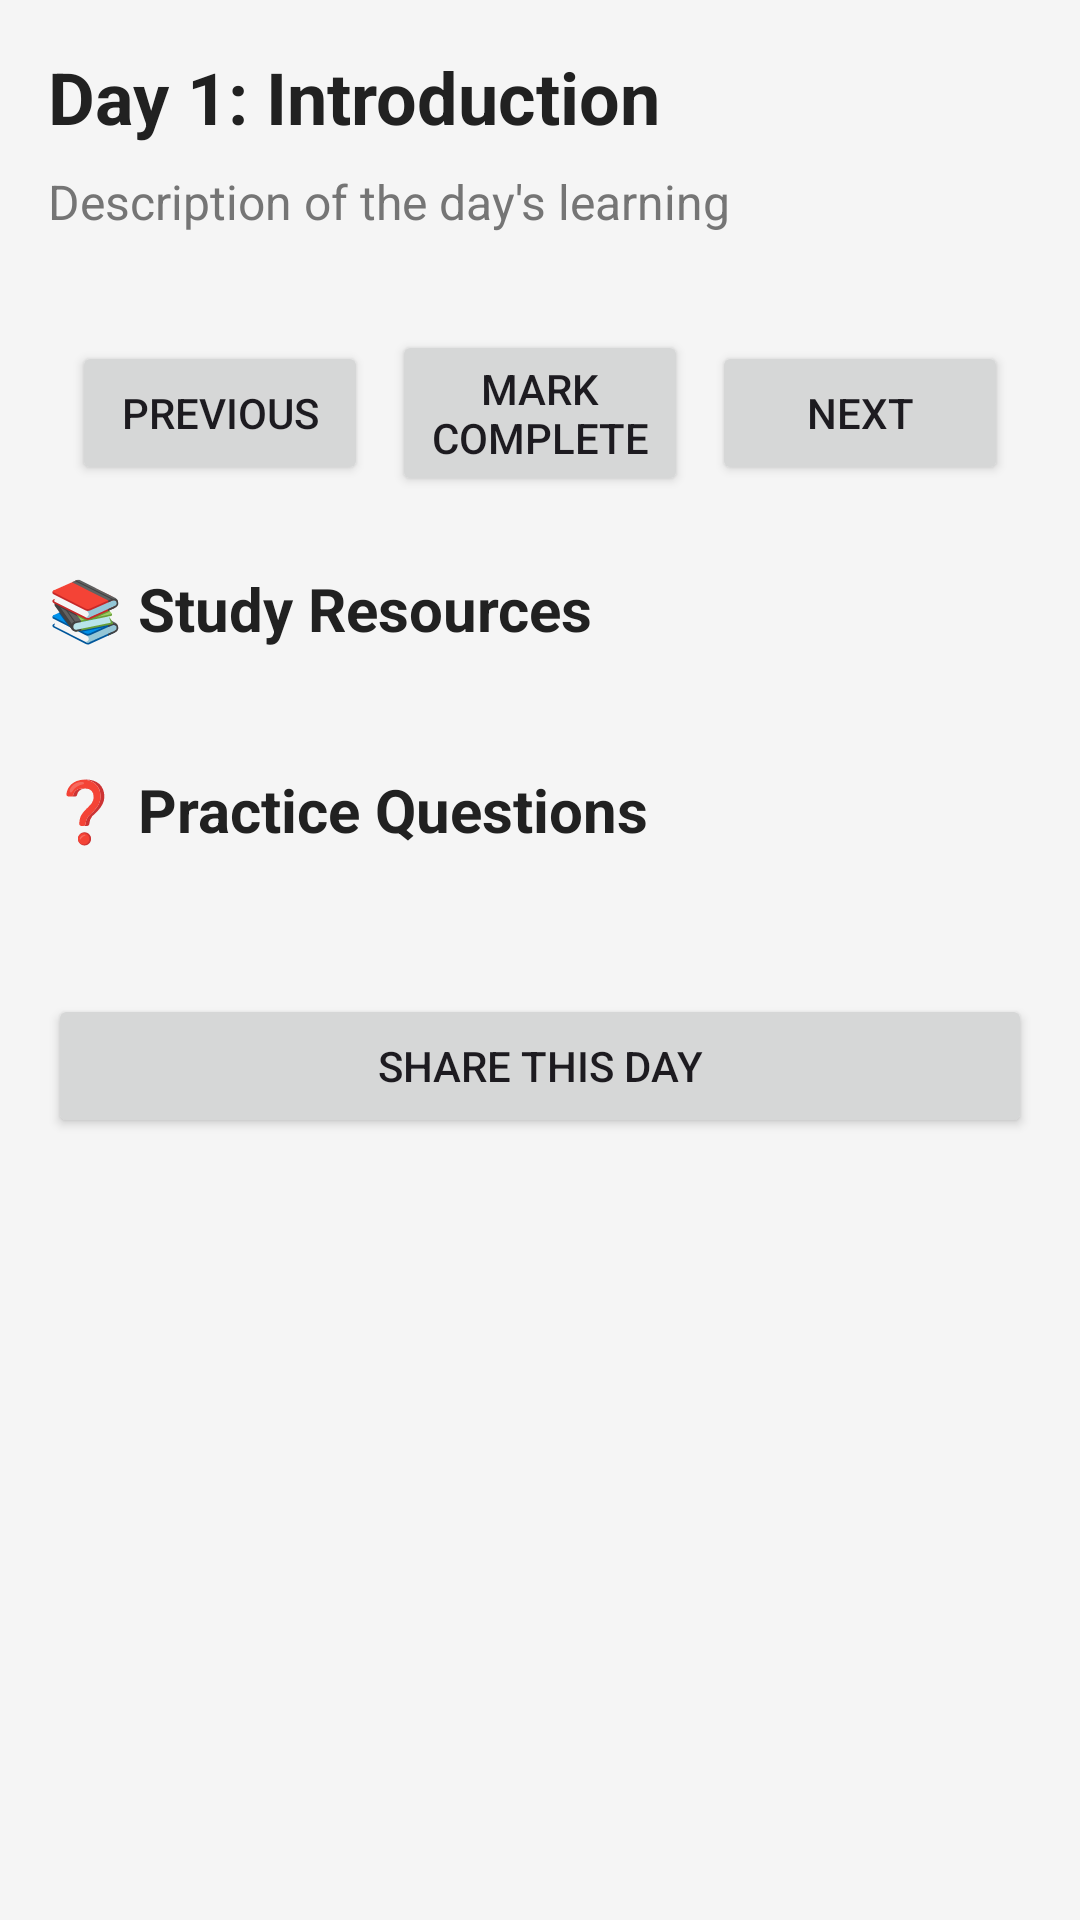

Android layout source for this screen:
<!-- AndroidManifest.xml: application theme Theme.CP470Project -->
<!-- res/layout/activity_day_detail.xml -->
<?xml version="1.0" encoding="utf-8"?>
<ScrollView xmlns:android="http://schemas.android.com/apk/res/android"
    android:layout_width="match_parent"
    android:layout_height="match_parent"
    android:padding="16dp"
    android:background="#F5F5F5">

    <LinearLayout
        android:layout_width="match_parent"
        android:layout_height="wrap_content"
        android:orientation="vertical">

        <ProgressBar
            android:id="@+id/progress_bar"
            android:layout_width="wrap_content"
            android:layout_height="wrap_content"
            android:layout_gravity="center"
            android:visibility="gone"
            android:layout_marginBottom="16dp" />

        <TextView
            android:id="@+id/day_title"
            android:layout_width="match_parent"
            android:layout_height="wrap_content"
            android:text="Day 1: Introduction"
            android:textSize="24sp"
            android:textStyle="bold"
            android:textColor="#212121"
            android:layout_marginBottom="8dp"/>

        <TextView
            android:id="@+id/day_description"
            android:layout_width="match_parent"
            android:layout_height="wrap_content"
            android:text="Description of the day's learning"
            android:textSize="16sp"
            android:textColor="#757575"
            android:layout_marginBottom="24dp"/>

        
        <LinearLayout
            android:layout_width="match_parent"
            android:layout_height="wrap_content"
            android:orientation="horizontal"
            android:padding="8dp"
            android:gravity="center"
            android:layout_marginBottom="16dp">

            <Button
                android:id="@+id/btn_previous_day"
                android:layout_width="0dp"
                android:layout_height="wrap_content"
                android:layout_weight="1"
                android:text="Previous"
                android:layout_marginEnd="4dp" />

            <Button
                android:id="@+id/btn_mark_complete"
                android:layout_width="0dp"
                android:layout_height="wrap_content"
                android:layout_weight="1"
                android:text="Mark Complete"
                android:layout_marginStart="4dp"
                android:layout_marginEnd="4dp" />

            <Button
                android:id="@+id/btn_next_day"
                android:layout_width="0dp"
                android:layout_height="wrap_content"
                android:layout_weight="1"
                android:text="Next"
                android:layout_marginStart="4dp" />

        </LinearLayout>

        
        <TextView
            android:layout_width="match_parent"
            android:layout_height="wrap_content"
            android:text="📚 Study Resources"
            android:textSize="20sp"
            android:textStyle="bold"
            android:textColor="#212121"
            android:layout_marginBottom="16dp"/>

        <LinearLayout
            android:id="@+id/resources_container"
            android:layout_width="match_parent"
            android:layout_height="wrap_content"
            android:orientation="vertical"
            android:layout_marginBottom="24dp"/>

        
        <TextView
            android:layout_width="match_parent"
            android:layout_height="wrap_content"
            android:text="❓ Practice Questions"
            android:textSize="20sp"
            android:textStyle="bold"
            android:textColor="#212121"
            android:layout_marginBottom="16dp"/>

        <LinearLayout
            android:id="@+id/questions_container"
            android:layout_width="match_parent"
            android:layout_height="wrap_content"
            android:orientation="vertical"
            android:layout_marginBottom="16dp"/>

        <Button
            android:id="@+id/btn_share_day"
            android:layout_width="match_parent"
            android:layout_height="wrap_content"
            android:text="Share This Day"
            android:layout_marginTop="16dp" />

    </LinearLayout>
</ScrollView>
<!-- resources referenced by this layout -->
<resources>
  <style name="Theme.CP470Project" parent="Base.Theme.CP470Project" />
  <style name="Base.Theme.CP470Project" parent="Theme.Material3.DayNight.NoActionBar">
          
          
      </style>
</resources>
